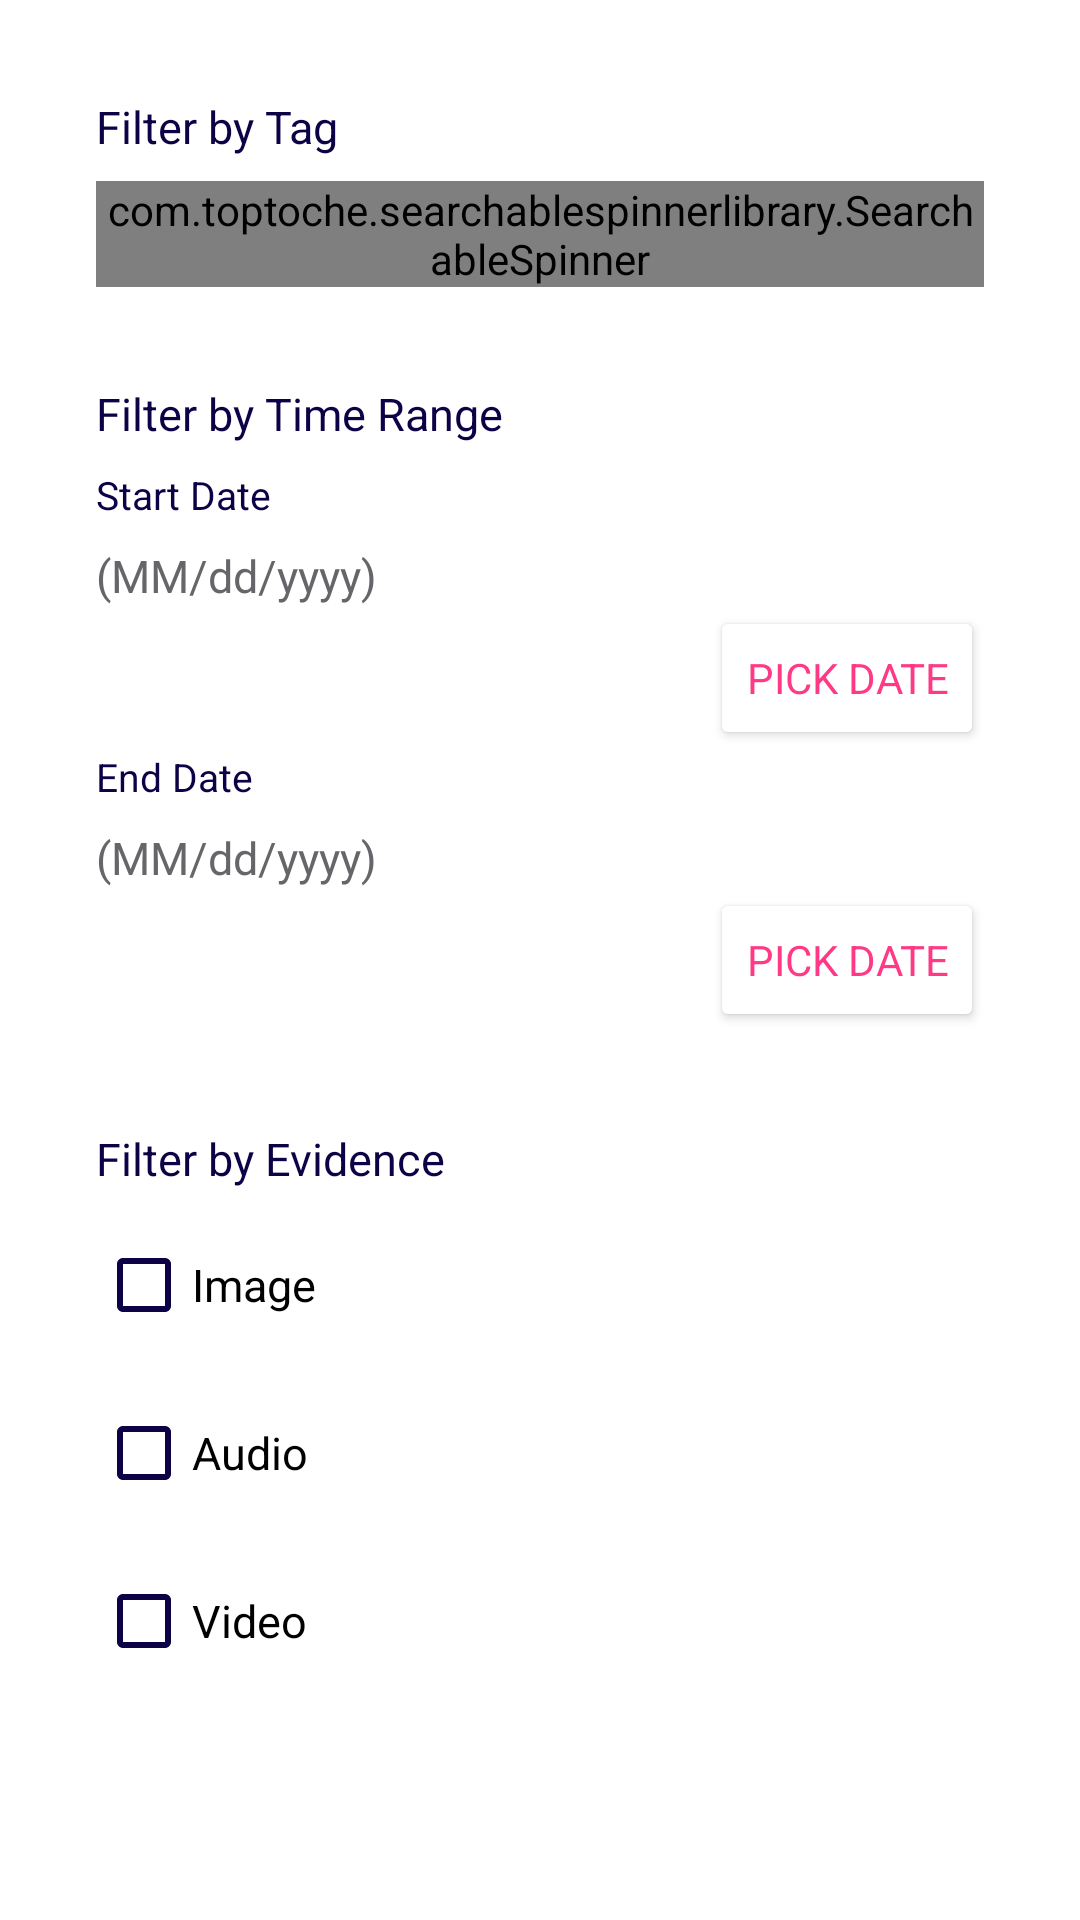

The Android layout XML behind this screen, and the referenced resources:
<!-- AndroidManifest.xml: application theme AppTheme -->
<!-- res/layout/activity_filter.xml -->
<?xml version="1.0" encoding="utf-8"?>
<androidx.constraintlayout.widget.ConstraintLayout xmlns:android="http://schemas.android.com/apk/res/android"
    xmlns:app="http://schemas.android.com/apk/res-auto"
    xmlns:tools="http://schemas.android.com/tools"
    android:layout_width="match_parent"
    android:layout_height="match_parent"
    tools:context=".ui.main.filter.FilterActivity">
    <ScrollView
        android:layout_width="match_parent"
        android:layout_height="match_parent">

        <androidx.constraintlayout.widget.ConstraintLayout
            android:layout_width="match_parent"
            android:layout_height="wrap_content"
            tools:context=".ui.post.PostPt1Fragment">

            <TextView
                android:id="@+id/textViewSpinnerTitle"
                style="@style/TextViewTitleEncounter"
                android:layout_margin="32dp"
                android:textColor="@color/colorPrimaryDark"

                android:text="@string/filter_by_tag"
                app:layout_constraintStart_toStartOf="parent"
                app:layout_constraintTop_toTopOf="parent" />

            <com.toptoche.searchablespinnerlibrary.SearchableSpinner
                android:id="@+id/spinnerTag"
                style="@style/EditTextAddPost"
                android:layout_width="match_parent"
                android:layout_height="wrap_content"

                android:layout_marginStart="32dp"
                android:layout_marginTop="8dp"
                android:layout_marginEnd="32dp"

                app:layout_constraintEnd_toEndOf="parent"
                app:layout_constraintStart_toStartOf="parent"
                app:layout_constraintTop_toBottomOf="@id/textViewSpinnerTitle"/>


            <TextView
                android:id="@+id/textViewTimeRangeLabel"
                style="@style/TextViewTitleEncounter"
                android:layout_marginStart="32dp"
                android:layout_marginTop="32dp"
                android:textColor="@color/colorPrimaryDark"

                android:text="@string/filter_by_time_range"
                app:layout_constraintStart_toStartOf="parent"
                app:layout_constraintTop_toBottomOf="@id/spinnerTag"/>



            <TextView
                android:id="@+id/textViewStartDateLabel"
                style="@style/TextViewTitleEncounter"
                android:layout_marginStart="32dp"
                android:layout_marginTop="8dp"
                android:textColor="@color/colorPrimaryDark"

                android:text="@string/start_date"
                android:textSize="13sp"

                app:layout_constraintStart_toStartOf="parent"
                app:layout_constraintTop_toBottomOf="@id/textViewTimeRangeLabel" />

            <TextView
                android:id="@+id/textViewStartDateFormat"
                android:layout_width="wrap_content"
                android:layout_height="wrap_content"
                android:layout_marginStart="32dp"
                android:layout_marginTop="8dp"
                android:textColor="@color/gray"
                style="@style/TextViewTitleEncounter.Light"

                android:text="@string/mm_dd_yyyy"
                app:layout_constraintStart_toStartOf="parent"
                app:layout_constraintTop_toBottomOf="@id/textViewStartDateLabel" />

            <Button
                android:id="@+id/buttonPickStartDate"
                android:layout_width="wrap_content"
                android:layout_height="wrap_content"
                android:layout_marginEnd="32dp"
                style="@style/ButtonMinor"

                android:text="@string/pick_date"

                app:layout_constraintEnd_toEndOf="parent"
                app:layout_constraintTop_toBottomOf="@id/textViewStartDateFormat"/>



            <TextView
                android:id="@+id/textViewEndDateLabel"
                style="@style/TextViewTitleEncounter"
                android:layout_marginStart="32dp"
                android:textColor="@color/colorPrimaryDark"

                android:text="@string/end_date"
                android:textSize="13sp"

                app:layout_constraintStart_toStartOf="parent"
                app:layout_constraintTop_toBottomOf="@id/buttonPickStartDate" />

            <TextView
                android:id="@+id/textViewEndDateFormat"
                android:layout_width="wrap_content"
                android:layout_height="wrap_content"
                android:layout_marginStart="32dp"
                android:layout_marginTop="8dp"
                android:textColor="@color/gray"
                style="@style/TextViewTitleEncounter.Light"

                android:text="@string/mm_dd_yyyy"
                app:layout_constraintStart_toStartOf="parent"
                app:layout_constraintTop_toBottomOf="@id/textViewEndDateLabel" />

            <Button
                android:id="@+id/buttonPickEndDate"
                android:layout_width="wrap_content"
                android:layout_height="wrap_content"
                android:layout_marginEnd="32dp"
                style="@style/ButtonMinor"

                android:text="@string/pick_date"

                app:layout_constraintEnd_toEndOf="parent"
                app:layout_constraintTop_toBottomOf="@id/textViewEndDateFormat"/>



            <TextView
                android:id="@+id/textViewEvidenceLabel"
                style="@style/TextViewTitleEncounter"
                android:layout_marginStart="32dp"
                android:layout_marginTop="32dp"
                android:textColor="@color/colorPrimaryDark"

                android:text="@string/filter_by_evidence"

                app:layout_constraintStart_toStartOf="parent"
                app:layout_constraintTop_toBottomOf="@id/buttonPickEndDate" />

            <CheckBox
                android:id="@+id/checkboxImage"
                android:layout_width="wrap_content"
                android:layout_height="wrap_content"
                android:layout_marginStart="32dp"
                android:layout_marginTop="8dp"
                android:text="@string/image"
                android:textDirection="rtl"
                style="@style/TextViewTitleEncounter.Light"

                app:layout_constraintStart_toStartOf="parent"
                app:layout_constraintTop_toBottomOf="@id/textViewEvidenceLabel"/>

            <CheckBox
                android:id="@+id/checkboxAudio"
                android:layout_width="wrap_content"
                android:layout_height="wrap_content"
                android:layout_marginStart="32dp"
                android:layout_marginTop="8dp"
                android:text="@string/audio"
                android:textDirection="rtl"
                style="@style/TextViewTitleEncounter.Light"

                app:layout_constraintStart_toStartOf="parent"
                app:layout_constraintTop_toBottomOf="@id/checkboxImage"/>

            <CheckBox
                android:id="@+id/checkboxVideo"
                android:layout_width="wrap_content"
                android:layout_height="wrap_content"
                android:layout_marginStart="32dp"
                android:layout_marginTop="8dp"
                android:text="@string/video"
                android:textDirection="rtl"
                style="@style/TextViewTitleEncounter.Light"

                app:layout_constraintStart_toStartOf="parent"
                app:layout_constraintTop_toBottomOf="@id/checkboxAudio"/>


        </androidx.constraintlayout.widget.ConstraintLayout>

    </ScrollView>
</androidx.constraintlayout.widget.ConstraintLayout>
<!-- resources referenced by this layout -->
<resources>
  <color name="colorPrimaryDark">#0C0246</color>
  <color name="gray">#666569</color>
  <string name="audio">Audio</string>
  <string name="end_date">End Date</string>
  <string name="filter_by_evidence">Filter by Evidence</string>
  <string name="filter_by_tag">Filter by Tag</string>
  <string name="filter_by_time_range">Filter by Time Range</string>
  <string name="image">Image</string>
  <string name="mm_dd_yyyy">(MM/dd/yyyy)</string>
  <string name="pick_date">Pick Date</string>
  <string name="start_date">Start Date</string>
  <string name="video">Video</string>
  <style name="ButtonMinor" parent="TextAppearance.AppCompat.Widget.Button">
          <item name="android:textColor">@color/pink</item>
          <item name="android:backgroundTint">@color/white</item>
          <item name="fontFamily">@font/heebo_medium</item>
      </style>
  <style name="EditTextAddPost" parent="Widget.MaterialComponents.TextInputLayout.OutlinedBox">
          <item name="hintTextColor">@color/colorPrimaryDark</item>
          <item name="backgroundTint">@color/white</item>
          <item name="boxStrokeColor">@color/colorPrimaryDark</item>
          <item name="android:inputType">textMultiLine</item>
      </style>
  <style name="TextViewTitleEncounter">
          <item name="fontFamily">@font/heebo_medium</item>
          <item name="android:textSize">15sp</item>
          <item name="android:layout_width">wrap_content</item>
          <item name="android:layout_height">wrap_content</item>
      </style>
  <style name="TextViewTitleEncounter.Light">
          <item name="fontFamily">@font/heebo_light</item>
      </style>
  <style name="AppTheme" parent="Theme.MaterialComponents.Light">
          
          <item name="colorPrimary">@color/colorPrimary</item>
          <item name="colorPrimaryDark">@color/colorPrimaryDark</item>
          <item name="colorAccent">@color/colorAccent</item>
          <item name="titleTextColor">@color/colorPrimaryDark</item>
          <item name="android:textColorSecondary">@color/colorPrimaryDark</item>
          <item name="drawableTint">@color/colorPrimaryDark</item>
          <item name="itemIconTint">@color/colorPrimaryDark</item>
          <item name="rippleColor">@color/pink</item>
          <item name="android:actionButtonStyle">@style/ButtonPink</item>
          <item name="android:buttonStyleInset">@style/ButtonPink</item>
      </style>
  <color name="pink">#FF3985</color>
  <color name="white">#FFFFFF</color>
  <color name="colorPrimary">#FFFFFF</color>
  <color name="colorAccent">#FF3985</color>
  <style name="ButtonPink" parent="TextAppearance.MaterialComponents.Button">
          <item name="tint">@color/pink</item>
          <item name="buttonTint">@color/pink</item>
      </style>
</resources>
